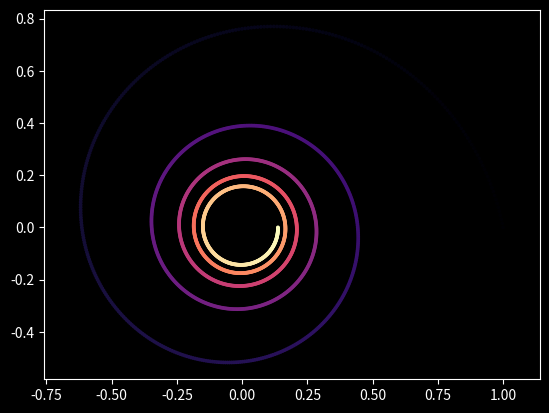

Python code for this plot:
import matplotlib.pyplot as plt
import numpy as np
plt.style.use("dark_background")
o = np.linspace(0, 10*np.pi, 2000)
r = 1/(1+0.2*o)
x, y = r*np.cos(o), r*np.sin(o)
plt.scatter(x, y, c=o, cmap="magma", s=3)
plt.axis("equal")
plt.show()
